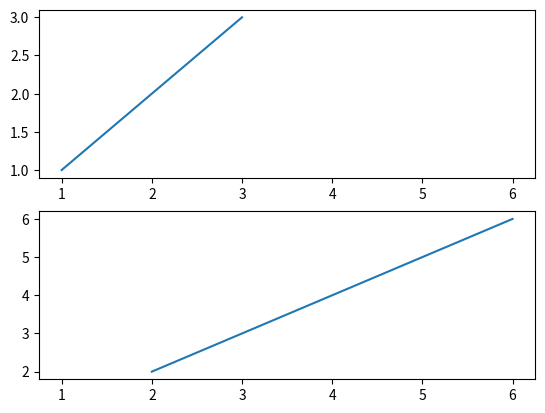

The matplotlib source for this figure:
import matplotlib.pyplot as plt
x = [1, 2, 3]
y = [1, 2, 3]
x1 = [2, 4, 6]
y1 = [2, 4, 6]

ax1 = plt.subplot(2,1,1)
ax1.plot(x, y)
ax2 = plt.subplot(2,1,2, sharex=ax1)
ax2.plot(x1, y1)
plt.show()